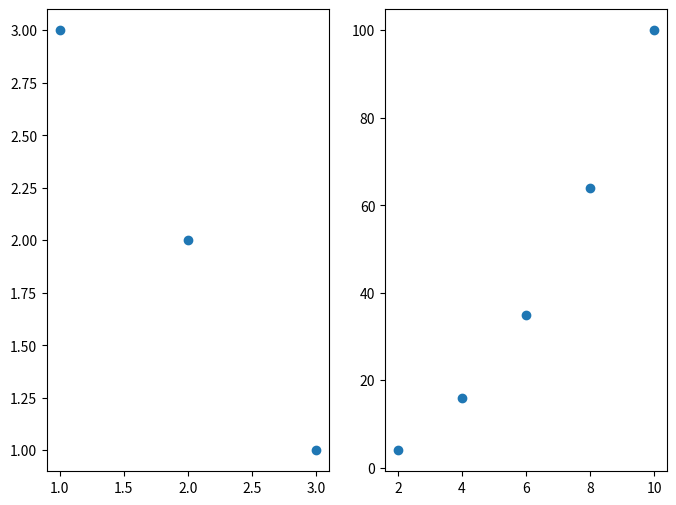

Python code for this plot:
# GRÁFICO 2

# Importamos la libreria matplotlib para crear 2 gráficos en una misma ventana.
import matplotlib.pyplot as plt

# Configuramos el grafico, 
# Indicamos que la distribucióm de esos 2 gráficos sera de 1 fila y 2 columnas
# El tamaño del gráfico sera de 8 x 6 pulgadas

fig, graficos = plt.subplots(1,2,figsize=(8,6))

# Graficamos "puntos" en las coordenadas X y Y, en el primer gráfico (0)
# Gráfico 1
graficos[0].scatter(
    x=[1,2,3],
    y=[3,2,1]
)

# Graficamos "puntos" en las coordenadas X y Y, en el segundo gráfico (1)
# Gráfico 2
graficos[1].scatter(
    x=[2,4,6,8,10],
    y=[4,16,35,64,100]
)

# visualizamos el graficos
plt.show()